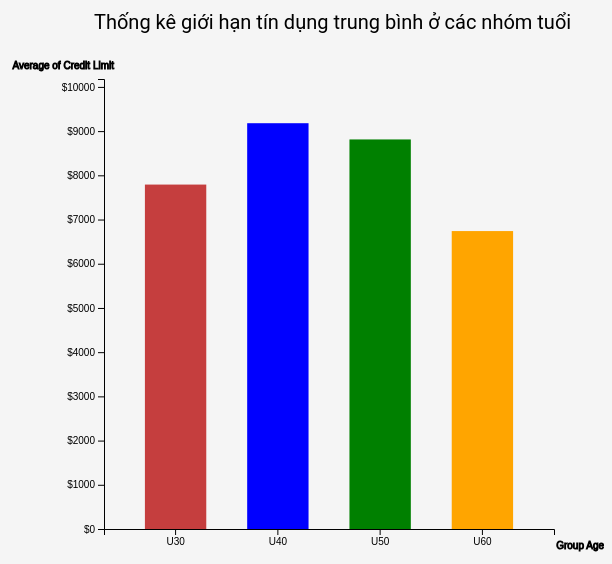
D3 v4 page, settled after 360 driven frames (6 s of simulated time); the page loaded 1 data file(s).


            var svg = d3.select("svg"),
                margin = 150,
                width = svg.attr("width") - margin,
                height = svg.attr("height") - margin;

            svg.append("text")
                .attr("transform", "translate(40,0)")
                .attr("x", 50)
                .attr("y", 50)
                .attr("font-size", "20px")
                .text("Thống kê giới hạn tín dụng trung bình ở các nhóm tuổi");

            var x = d3.scaleBand().range([0, width]).padding(0.4),
                y = d3.scaleLinear().range([height, 0]);
            //var barwidth = x(4) - x(3);
            var g = svg.append("g").attr("transform", "translate(" + 100 + "," + 100 + ")");

            d3.csv("/src/data/20127570/data_20127570_lab.csv", function (error, data) {
                if (error) {
                    throw error;
                }

                //GÁN GIÁ TRỊ CHO TRỤC X
                var UAge = data.map((d) => Math.floor(d.Customer_Age / 10) * 10); //chứa giá trị của nhóm tuổi

                var age_U3456 = UAge.filter((value, index, self) => {
                    return self.indexOf(value) === index && value !== 20 && value !== 70;
                }); //loại bỏ giá trị trùng lắp của các nhóm tuổi

                age_U3456.sort((a, b) => a - b); //sắp xếp tăng dần các nhóm tuổi
                x.domain(age_U3456);

                //GÁN GIÁ TRỊ CHO TRỤC Y
                var ageLimitPairs = data.map(function (d) {
                    return { age: +d.Customer_Age, limit: +d.Credit_Limit };
                });

                let sum = new Array(4).fill(0);
                let amountLimit = new Array(4).fill(0);
                for (var i = 0; i < ageLimitPairs.length; i++) {
                    //thực hiện tính tổng từng credit limit của mỗi nhóm tuổi
                    if (ageLimitPairs[i].age >= 30 && ageLimitPairs[i].age < 40) {
                        amountLimit[0] += 1;
                        sum[0] += ageLimitPairs[i].limit;
                    } else if (ageLimitPairs[i].age >= 40 && ageLimitPairs[i].age < 50) {
                        amountLimit[1] += 1;
                        sum[1] += ageLimitPairs[i].limit;
                    } else if (ageLimitPairs[i].age >= 50 && ageLimitPairs[i].age < 60) {
                        amountLimit[2] += 1;
                        sum[2] += ageLimitPairs[i].limit;
                    } else if (ageLimitPairs[i].age >= 60 && ageLimitPairs[i].age < 70) {
                        amountLimit[3] += 1;
                        sum[3] += ageLimitPairs[i].limit;
                    }
                }
                var avgLimit = []; //chứa giá trị trung bình của credit limit theo nhóm tuổi
                sum.forEach((element, index) => {
                    avgLimit.push((element / amountLimit[index]).toFixed(2));
                });

                y.domain([0, Math.max(...avgLimit) + 1000]);

                //ĐẶT TÊN CHO MỖI TRỤC
                g.append("g")
                    .attr("transform", "translate(0," + height + ")")
                    .call(
                        d3
                            .axisBottom(x)
                            .tickFormat(function (d) {
                                return "U" + d;
                            })
                            .ticks(5)
                    )
                    .append("text")
                    .attr("y", height - 430)
                    .attr("x", width + 50)
                    .attr("text-anchor", "end")
                    .attr("stroke", "black")
                    .text("Group Age");

                g.append("g")
                    .call(
                        d3
                            .axisLeft(y)
                            .tickFormat(function (d) {
                                return "$" + d;
                            })
                            .ticks(10)
                    )
                    .append("text")
                    .attr("transform", "rotate(0)")
                    .attr("y", 10)
                    .attr("x", width - 440)
                    .attr("dy", "-2em")
                    .attr("text-anchor", "end")
                    .attr("stroke", "black")
                    .text("Average of Credit Limit");

                var new_data = [];

                for (var i = 0; i < age_U3456.length; i++) {
                    var obj = {
                        age: age_U3456[i],
                        credit_limit: avgLimit[i],
                    };
                    new_data.push(obj);
                }
                console.log(new_data);
                //step 3:
                g.selectAll(".bar")
                    .data(new_data)
                    .enter()
                    .append("rect")
                    //  .attr("class", "bar-color")
                    //thêm sự kiện
                    .on("mouseover", onMouseOver) //Add listener for the mouseover event
                    .on("mouseout", onMouseOut) //Add listener for the mouseout event

                    .attr("x", function (d) {
                        return x(d.age);
                    })
                    .attr("y", function (d) {
                        return y(d.credit_limit);
                    })
                    .attr("width", x.bandwidth())
                    .transition() //thêm animation
                    .ease(d3.easeLinear)
                    .duration(400)
                    .delay(function (d, i) {
                        return i * 50;
                    })
                    .attr("height", function (d) {
                        return height - y(d.credit_limit);
                    });

                var rects = document.getElementsByTagName("rect");
                for (var i = 0; i < rects.length; i++) {
                    if (i == 0) {
                        rects[i].setAttribute("fill", " rgb(197, 62, 62)");
                    } else if (i == 1) {
                        rects[i].setAttribute("fill", "blue");
                    } else if (i == 2) {
                        rects[i].setAttribute("fill", "green");
                    } else {
                        rects[i].setAttribute("fill", "orange");
                    }
                }
            });

            //mouseover event handler function
            function onMouseOver(d, i) {
                d3.select(this).attr("class", "highlight");
                d3.select(this)
                    .transition() // adds animation
                    .duration(400)
                    .attr("width", x.bandwidth() + 5)
                    .attr("y", function (d) {
                        return y(d.credit_limit) - 10;
                    })
                    .attr("height", function (d) {
                        return height - y(d.credit_limit) + 10;
                    });

                g.append("text")
                    .attr("font-size", "18px")
                    .attr("class", "val")
                    .attr("x", function () {
                        return x(d.age);
                    })
                    .attr("y", function () {
                        return y(d.credit_limit) - 15;
                    })
                    .text(function () {
                        return ["$" + d.credit_limit]; // value of the text
                    });
            }

            //mouseout event handler function
            function onMouseOut(d, i) {
                // use the text label class to remove label on mouseout
                d3.select(this).attr("class", "bar-color");
                d3.select(this)
                    .transition() // adds animation
                    .duration(400)
                    .attr("width", x.bandwidth())
                    .attr("y", function (d) {
                        return y(d.credit_limit);
                    })
                    .attr("height", function (d) {
                        return height - y(d.credit_limit);
                    });

                d3.selectAll(".val").remove();
            }
        

### data: data/20127570/data_20127570_lab.csv
Customer_Age, Credit_Limit
45, 12691
49, 8256
51, 3418
40, 3313
40, 4716
44, 4010
51, 34516
32, 29081
37, 22352
48, 11656
42, 6748
65, 9095
56, 11751
35, 8547
57, 2436
44, 4234
48, 30367
41, 13535
61, 3193
45, 14470
47, 20979
62, 1438
41, 4470
47, 2492
54, 12217
41, 7768
59, 14784
63, 10215
44, 10100
47, 4785
53, 2753
53, 2451
41, 8923
53, 2650
58, 12555
55, 3520
55, 3035
42, 15433
57, 3672
66, 7882
45, 32426
51, 6205
50, 17304
49, 3906
38, 9830
49, 34516
56, 2283
59, 2548
46, 19458
52, 4745
52, 2622
54, 1438
66, 3171
49, 19763
56, 15769
49, 3298
49, 2802
56, 4458
44, 6273
42, 3336
... 10,067 more rows